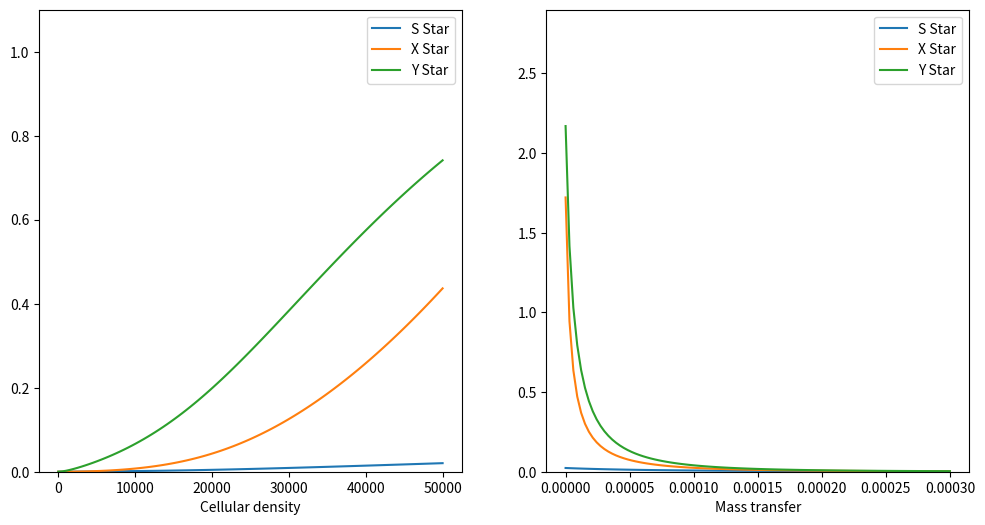

The script that saved this image:
import numpy as np
import matplotlib.pyplot as plt
import matplotlib.colors as colors
import matplotlib.cm as cmx
import scipy.optimize as optimize
import json

def s_star(N,m,p,r,u, K):
    square = np.sqrt((K*(u+m)-N*p*r-N*p)**2+4*K*N*p*(u+m))
    return (square - K*(u+m)+N*p*r+N*p) / (2* (u+m))

def x_star(N, m,S,f, P, kx= 500):
    s_adj = S / (S+kx)
    return (N*P*s_adj)/(m+f)

def y_star(N, m, q, X, c, e, ky= 500):
    x_ad = X / (X+ky)
    return (q*x_ad)/(c*N+m+e)

def fitness(p,r,u,K,f,q,c,e, P,kx=500,ky=500):
    s_sum = 0
    x_sum = 0
    y_sum = 0
    for m in np.linspace(1.5e-7, 1.5e-4, num=100):
        for N in np.linspace(10**1.5, 1e5, num=100):
            S = s_star(N,m,p,r,u, K)
            X = x_star(N, m,S,f, P, kx=kx)
            Y = y_star(N, m, q, X, c, e,ky=ky)
            s_sum += S
            y_sum += Y
            x_sum += X
    return -( 100 + coop_Benefit * y_sum - coop_cost * x_sum - sig_Cost * s_sum)


coop_Benefit = 0.0015
coop_cost = 0.005
sig_Cost = 0.00032
K = 50
p = 1e-08
r = 5
u = 1e-4
f = 4e-6
e = 4e-6
q = 2e0
P = 1e6
c =  1e-8
N = 50015.81138830084
m =  1E-05
p= 3.686e-08
P= 1.780e-07

p_val = [0, 2e-08]
r_val = [0,20]
u_val = [10e-11,10]
N_val = [0,5e4]  #[10**1.5, 1e5]
m_val = [0, 3e-4]  # [1.5e-7, 1.5e-4]

N_space = np.linspace(N_val[0],N_val[1], 100)
m_space = np.linspace(m_val[0],m_val[1], 100)
p_space = np.linspace(p_val[0],p_val[1], 100)
r_space = np.linspace(r_val[0],r_val[1], 100)
u_space = np.linspace(u_val[0],u_val[1], 100)

kx=400
ky=600

fig, ax = plt.subplots(1,2, figsize=(12,6))
ax[0].plot(N_space, sig_Cost * s_star(N_space,m,p,r,u,K), label="S Star")
ax[0].plot(N_space, coop_cost * x_star(N_space, m,s_star(N_space,m,p,r,u,K),f, P,kx=kx) ,  label="X Star")
ax[0].plot(N_space, coop_Benefit * y_star(N_space, m, q, x_star(N_space, m,s_star(N_space,m,p,r,u,K),f, P,kx=kx), c, e,ky=ky),  label="Y Star")

ax[0].legend()
ax[0].set_xlabel("Cellular density")
ax[1].plot(m_space, sig_Cost * s_star(N,m_space,p,r,u,K), label="S Star")
ax[1].plot(m_space, coop_cost * x_star(N, m_space,s_star(N,m_space,p,r,u,K),f, P,kx=kx),  label="X Star")
ax[1].plot(m_space, coop_Benefit * y_star(N, m_space, q, x_star(N, m_space,s_star(N,m_space,p,r,u,K),f, P,kx=kx), c, e,ky=ky),  label="Y Star")
ax[1].legend()
ax[1].set_xlabel("Mass transfer")
ax[0].set_ylim(0,1.1)
ax[1].set_ylim(0,2.9)
plt.show() 

# fig, ax = plt.subplots(1,2)
# ax[0].plot(N_space, coop_Benefit * y_star(N_space, m, q, x_star(N_space, m,s_star(N_space,m,p,r,u,K),f, P), c, e)- coop_cost * x_star(N_space, m,s_star(N_space,m,p,r,u,K),f, P)-sig_Cost * s_star(N_space,m,p,r,u,K),  label="fitness")
# ax[1].plot(m_space, coop_Benefit * y_star(N, m_space, q, x_star(N, m_space,s_star(N,m_space,p,r,u,K),f, P), c, e)-coop_cost * x_star(N, m_space,s_star(N,m_space,p,r,u,K),f, P) - sig_Cost * s_star(N,m_space,p,r,u,K),  label="fitness")
# ax[0].legend()
# ax[0].set_xlabel("Cellular density")
# ax[1].legend()
# ax[1].set_xlabel("Mass transfer")
# plt.show() 


# s_space = np.linspace(0,1600, 1000)
# plt.plot(s_space,  x_star(N, m,s_space,f,P,kx=kx), label="X_star")
# plt.plot(s_space, y_star(N, m, q, x_star(N, m,s_space,f,P,kx=kx), c, e,ky=ky),  label="Y_star")
# plt.legend()
# plt.ylim(0,2500)
# plt.xlabel("S_star")
# plt.show() 

# fig = plt.figure()
# ax = fig.add_subplot(projection='3d')
# x = []
# y = []
# z = []
# z2 = []

# for p in np.linspace(0.0,5e-7, 50):
#     for P in np.linspace(0.0,5e-7, 50):
#         fit = -fitness(p,r,u,K,f,q,c,e, P,ks=400, kx=800)
#         if fit > 0:
#             x.append(p)
#             y.append(P)
#             z.append(fit)
# # # for p in np.linspace(1e-7,5e-7, 100):
# # #     for P in np.linspace(0.0,1e-7, 50):
# # #         fit = fitness(p,r,u,K,f,q,c,e, P)
# # #         if fit > 0:
# # #             x.append(p)
# # #             y.append(P)
# # #             z.append(fit)
# cm = plt.get_cmap("plasma")
# z = np.array(z).clip(0)
# cNorm = colors.Normalize(vmin=0, vmax= np.max(z))
# scalarMap = cmx.ScalarMappable(norm=cNorm, cmap=cm)
# ax.scatter(x,y,z, color=scalarMap.to_rgba(z))
# ax.set_xlabel("S production")
# ax.set_ylabel("X production")
# ax.set_zlabel("Fiteness")
# plt.show()
# data = {"p":list(x), "P":list(y), "fit":list(z)}
# with open("allPp500kx", "w") as f:
#     json.dump(data, f,  ensure_ascii=False, indent=4)

# PpDict = {"P":[], "p":[], "fit":[]}
# for P in np.linspace(0, 1e-5, 400):
#     print(P)
#     opt = optimize.minimize(fitness, x0=.5e-7, args=(r,u,K,f,q,c,e, P), method="Nelder-Mead")
#     PpDict["P"].append(P)
#     PpDict["p"].append(list(opt["x"]))
#     PpDict["fit"].append(-opt["fun"])

# with open("Ppdata_extended", "w") as f:
#     json.dump(PpDict, f,  ensure_ascii=False, indent=4)

# with open("PpData", "r") as f:
#     data = json.load(f)
# with open("PpData_extended", "r") as f:
#     data = json.load(f)
#     # data["p"] += data2["p"]
#     # data["P"] += data2["P"] 
#     # data["fit"] += data2["fit"] 
# cm = plt.get_cmap("winter")
# cNorm = colors.Normalize(vmin=200, vmax= 400)
# scalarMap = cmx.ScalarMappable(norm=cNorm, cmap=cm)
# plt.scatter(np.log(data["p"][0:]), np.log(data["P"][0:]), color=scalarMap.to_rgba(data["fit"][0:]))
# plt.xlabel("Signal Production (Log)")

# plt.ylabel("X Production (Log)")
# plt.title("Optimal Signal vs X Production")
# plt.show()

def fitness2d(Product,r,u,K,ks,kx,f,q,c,e):
    p = Product[0]
    P= Product[1]
    s_sum = 0
    x_sum = 0
    y_sum = 0
    for m in np.linspace(1.5e-7, 1.5e-4, num=100):
        for N in np.linspace(10**1.5, 1e5, num=100):
            S = s_star(N,m,p,r,u, K)
            X = x_star(N, m,S,f, P, ks=ks)
            Y = y_star(N, m, q, X, c, e,kx=kx)
            s_sum += S
            y_sum += Y
            x_sum += X
    return -(100 + coop_Benefit * y_sum - coop_cost * x_sum - sig_Cost * s_sum)

# halfkdict = {"ks":[], "kx":[], "p, eta":[],  "fit":[]}
# for ks in np.linspace(50, 1000, num=10):
#     print(ks)
#     for kx in np.linspace(50, 1000, num=10):
#         optimium = optimize.minimize(fitness2d, (1e-7, .5e-7), args=(r,u,K,ks, kx,f,q,c,e), method="Nelder-Mead")
#         halfkdict["ks"].append(ks)
#         halfkdict["kx"].append(kx)
#         halfkdict["p, eta"].append(list(optimium["x"]))
#         halfkdict["fit"].append(optimium["fun"])
# with open("Half concentration maxes", "w") as f:
    json.dump(halfkdict, f,  ensure_ascii=False, indent=4)

# with open("Half concentration maxes", "r") as f:
#     data = json.load(f)

# ks = np.array(data["ks"])
# kx = np.array(data["kx"])
# p = []
# eta = []
# for g in data["p, eta"]:
#     p.append(g[0])
#     eta.append(g[1])
# p = np.array(p)
# eta = np.array(eta)
# fit = -np.array(data["fit"])
# fig = plt.figure(figsize=(10,10))
# ax = fig.add_subplot(projection='3d')
# cm = plt.get_cmap("coolwarm")
# cNorm = colors.Normalize(vmin=np.min(fit), vmax= np.max(fit) )
# scalarMap = cmx.ScalarMappable(norm=cNorm, cmap=cm)
# ax.scatter(ks,kx, p, color=scalarMap.to_rgba(fit))
# ax.set_xlabel("$K_x$")
# ax.set_ylabel("$K_y$")
# ax.set_zlabel("$p$")
# ax.set_zlim(0,.75e-6)
# plt.show()



# print(optimize.minimize(fitness2d, (1e-7, .5e-7), args=(r,u,K,f,q,c,e), method="Nelder-Mead"))

# fig = plt.figure(figsize=(10,10))
# ax = fig.add_subplot(projection='3d')
# x = []
# y = []
# z = []
# p= 3.686e-08
# P= 1.780e-07
# for N in np.linspace(10**1.5, 1e5, 100):
#     for m in np.linspace(1.5e-7, 1.5e-4, 100):
#         x.append(N)
#         y.append(m)
#         z.append(coop_Benefit * y_star(N, m, q, x_star(N, m,s_star(N,m,p,r,u,K),f, P, ks=ks), c, e,kx=kx)-coop_cost * x_star(N, m,s_star(N,m,p,r,u,K),f, P,ks=ks) - sig_Cost * s_star(N,m,p,r,u,K))
 
# # data = {"N":list(x), "m":list(y), "fit":list(z)}
# # with open("CeldenMassTranData", "w") as f:
# #     json.dump(data, f,  ensure_ascii=False, indent=4)

# with open("CeldenMassTranData", "r") as f:
#     data = json.load(f)
# x = data["N"]
# y = data["m"]
# z = data["fit"]
# cm = plt.get_cmap("coolwarm")
# # z = np.array(z).clip(0)
# cNorm = colors.Normalize(vmin=-.1, vmax= .1 )
# scalarMap = cmx.ScalarMappable(norm=cNorm, cmap=cm)
# ax.scatter(x,y,z, color=scalarMap.to_rgba(z))
# ax.set_xlabel("Celular Density")
# ax.set_ylabel("Mass Transfer")
# ax.set_zlabel("Fiteness")
# plt.show()


# fig, ax = plt.subplots(1,2)
# s_space = np.linspace(0,10000,100)
# x_space = np.linspace(0,10000,100)
# ax[0].plot(s_space, coop_cost * x_star(N, m,s_space,f, P) ,  label="X Star", color="orange")
# ax[0].plot(s_space, coop_Benefit * y_star(N, m, q, x_star(N, m,s_space,f, P), c, e),  label="Y Star", color="green")

# ax[0].legend()
# ax[0].set_xlabel("S Star")
# ax[1].plot(x_space, coop_Benefit * y_star(N, m, q, x_space, c, e),  label="Y Star", color="green")
# ax[1].legend()
# ax[1].set_xlabel("X Star")
# plt.show() 
